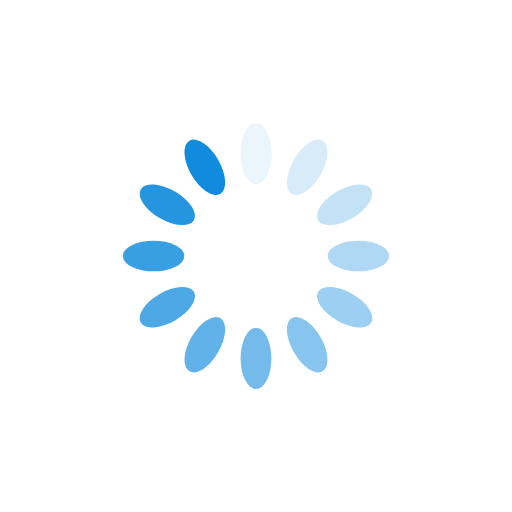
t = 0.00 s
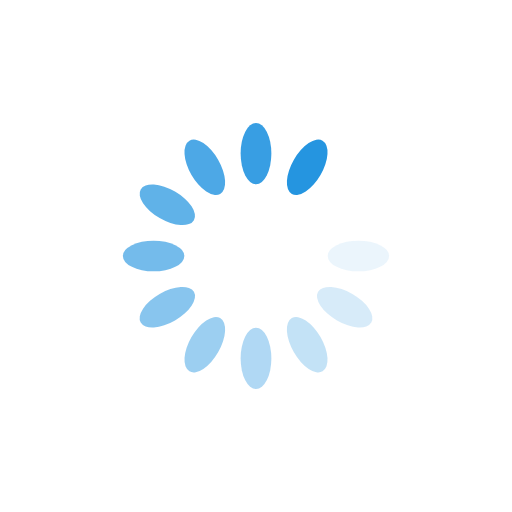
t = 0.26 s
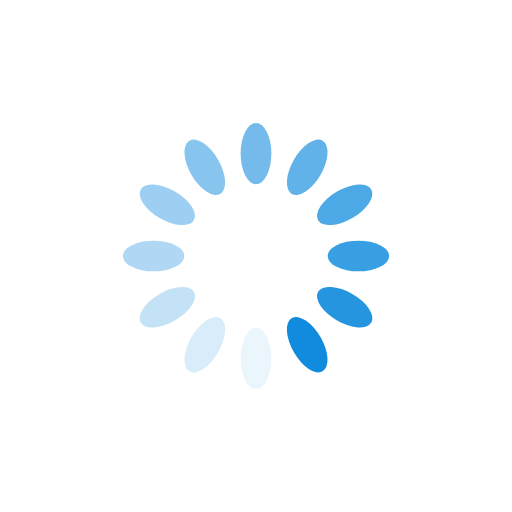
t = 0.52 s
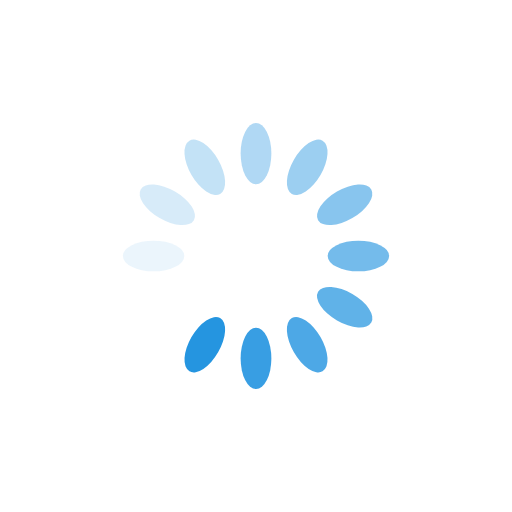
t = 0.78 s

The animated SVG that drew these frames (rendered in a browser with its animation timeline set to each time). Animation: 12 SMIL elements (animate=12); one cycle of 1.04 s, repeats indefinitely.

<svg xmlns="http://www.w3.org/2000/svg" xmlns:xlink="http://www.w3.org/1999/xlink" style="margin:auto;background:rgba(0,0,0,0);display:block;" width="200px" height="200px" viewBox="0 0 100 100" preserveAspectRatio="xMidYMid">
<g transform="rotate(0 50 50)">
  <rect x="47" y="24" rx="3" ry="6" width="6" height="12" fill="#118bdd">
    <animate attributeName="opacity" values="1;0" keyTimes="0;1" dur="1.0416666666666665s" begin="-0.954861111111111s" repeatCount="indefinite"></animate>
  </rect>
</g><g transform="rotate(30 50 50)">
  <rect x="47" y="24" rx="3" ry="6" width="6" height="12" fill="#118bdd">
    <animate attributeName="opacity" values="1;0" keyTimes="0;1" dur="1.0416666666666665s" begin="-0.8680555555555555s" repeatCount="indefinite"></animate>
  </rect>
</g><g transform="rotate(60 50 50)">
  <rect x="47" y="24" rx="3" ry="6" width="6" height="12" fill="#118bdd">
    <animate attributeName="opacity" values="1;0" keyTimes="0;1" dur="1.0416666666666665s" begin="-0.7812499999999999s" repeatCount="indefinite"></animate>
  </rect>
</g><g transform="rotate(90 50 50)">
  <rect x="47" y="24" rx="3" ry="6" width="6" height="12" fill="#118bdd">
    <animate attributeName="opacity" values="1;0" keyTimes="0;1" dur="1.0416666666666665s" begin="-0.6944444444444443s" repeatCount="indefinite"></animate>
  </rect>
</g><g transform="rotate(120 50 50)">
  <rect x="47" y="24" rx="3" ry="6" width="6" height="12" fill="#118bdd">
    <animate attributeName="opacity" values="1;0" keyTimes="0;1" dur="1.0416666666666665s" begin="-0.6076388888888888s" repeatCount="indefinite"></animate>
  </rect>
</g><g transform="rotate(150 50 50)">
  <rect x="47" y="24" rx="3" ry="6" width="6" height="12" fill="#118bdd">
    <animate attributeName="opacity" values="1;0" keyTimes="0;1" dur="1.0416666666666665s" begin="-0.5208333333333333s" repeatCount="indefinite"></animate>
  </rect>
</g><g transform="rotate(180 50 50)">
  <rect x="47" y="24" rx="3" ry="6" width="6" height="12" fill="#118bdd">
    <animate attributeName="opacity" values="1;0" keyTimes="0;1" dur="1.0416666666666665s" begin="-0.43402777777777773s" repeatCount="indefinite"></animate>
  </rect>
</g><g transform="rotate(210 50 50)">
  <rect x="47" y="24" rx="3" ry="6" width="6" height="12" fill="#118bdd">
    <animate attributeName="opacity" values="1;0" keyTimes="0;1" dur="1.0416666666666665s" begin="-0.34722222222222215s" repeatCount="indefinite"></animate>
  </rect>
</g><g transform="rotate(240 50 50)">
  <rect x="47" y="24" rx="3" ry="6" width="6" height="12" fill="#118bdd">
    <animate attributeName="opacity" values="1;0" keyTimes="0;1" dur="1.0416666666666665s" begin="-0.26041666666666663s" repeatCount="indefinite"></animate>
  </rect>
</g><g transform="rotate(270 50 50)">
  <rect x="47" y="24" rx="3" ry="6" width="6" height="12" fill="#118bdd">
    <animate attributeName="opacity" values="1;0" keyTimes="0;1" dur="1.0416666666666665s" begin="-0.17361111111111108s" repeatCount="indefinite"></animate>
  </rect>
</g><g transform="rotate(300 50 50)">
  <rect x="47" y="24" rx="3" ry="6" width="6" height="12" fill="#118bdd">
    <animate attributeName="opacity" values="1;0" keyTimes="0;1" dur="1.0416666666666665s" begin="-0.08680555555555554s" repeatCount="indefinite"></animate>
  </rect>
</g><g transform="rotate(330 50 50)">
  <rect x="47" y="24" rx="3" ry="6" width="6" height="12" fill="#118bdd">
    <animate attributeName="opacity" values="1;0" keyTimes="0;1" dur="1.0416666666666665s" begin="0s" repeatCount="indefinite"></animate>
  </rect>
</g>
</svg>